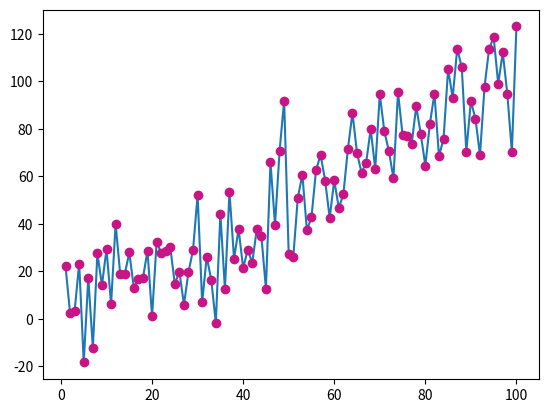
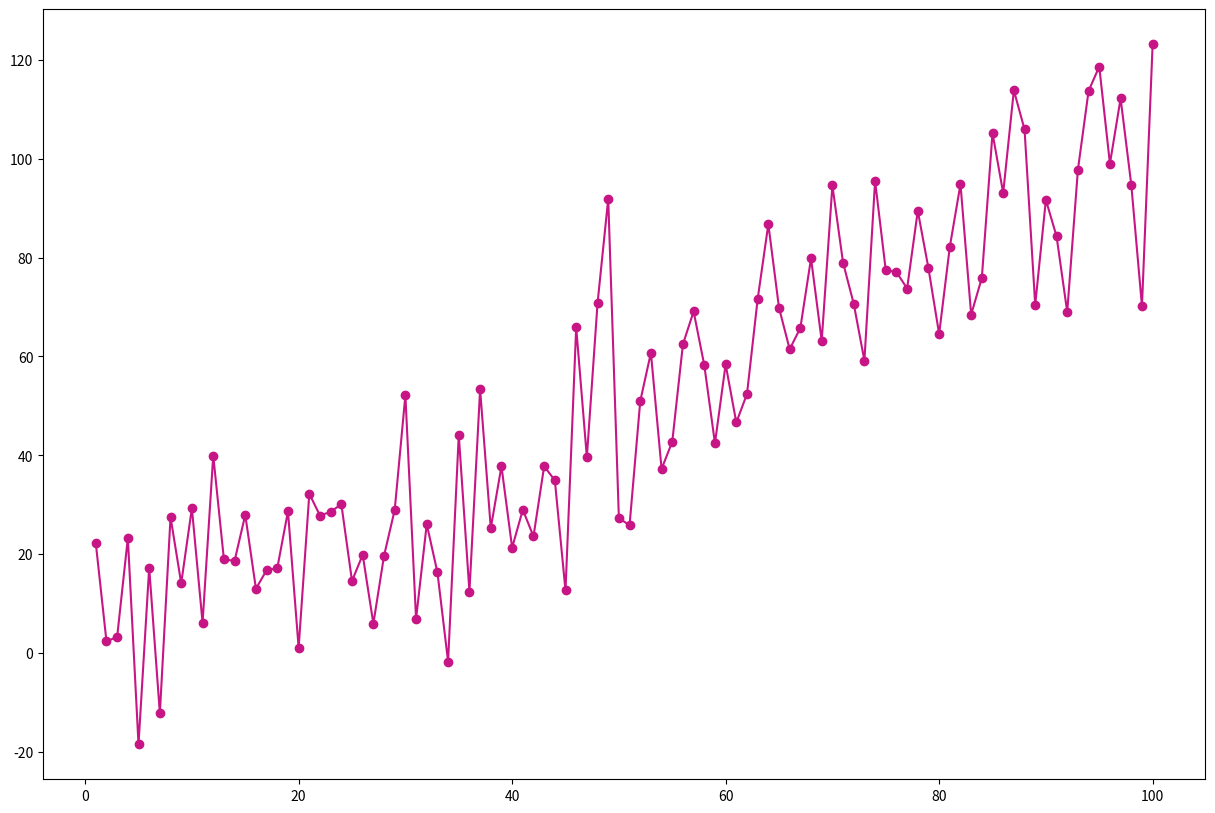
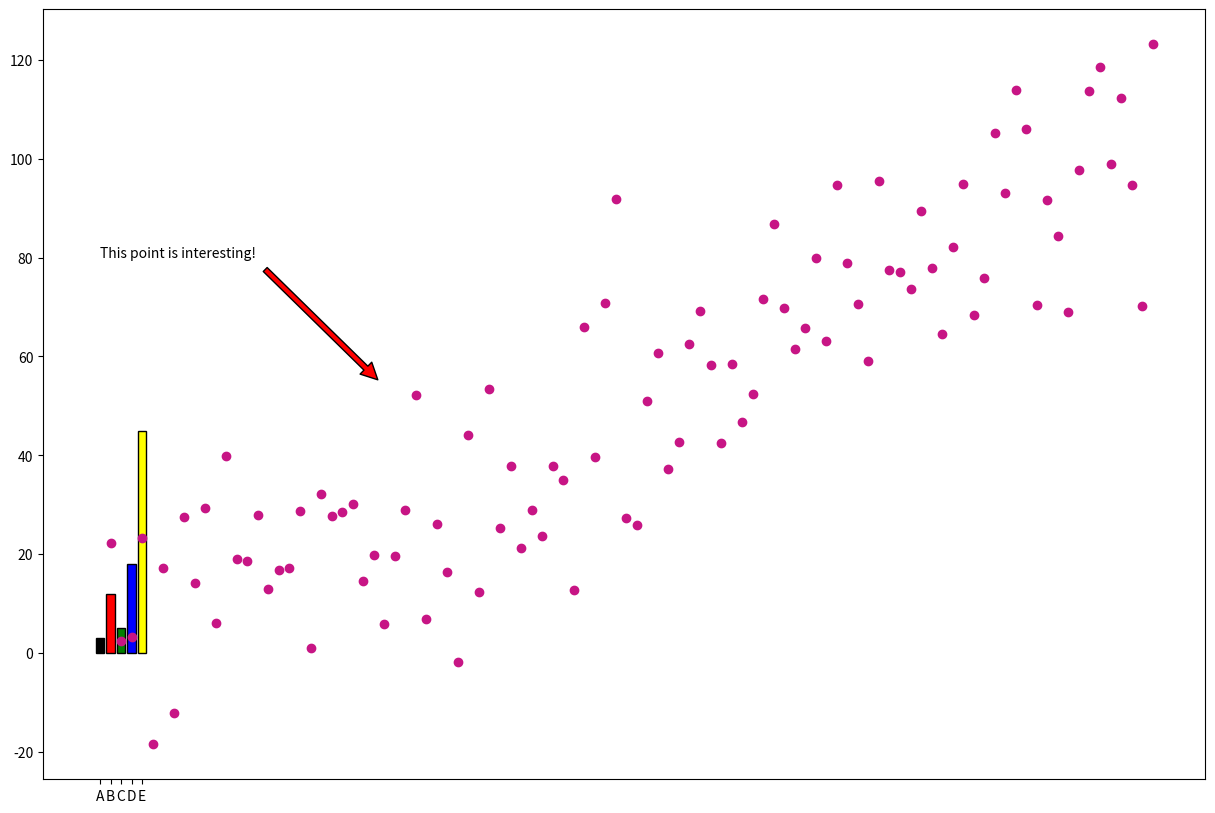

Reproduce these figures in Python, in order.
# In[1] - Documentation
# -*- coding: utf-8 -*-
"""
Script: 02_MatplotLib_ColorStyling.py
Description: Python code explaining customiztion or styling
[redacted]
Version: 1.0
Date: Jan 2021
"""
print(__doc__)

# In[2] - Impport Libraries
import matplotlib.pyplot as plt
#import pandas as pd
import numpy as np

# In[3] - Create a data frame
x = range(1,101)
y = np.random.randn(100)*15 + range(1,101)

# In[4] - Plot the graph - Line
#plt.plot('x','y',data=df, linestyle='none', marker='o')
plt.plot(x,y,marker='')
plt.show()

# In[5] - Plot the graph - Scatter
#plt.plot('x','y',data=df, linestyle='none', marker='o')
plt.plot(x,y,linestyle='none',marker='o',color='mediumvioletred')
plt.show()

# In[6] - Plot the graph - Line and Markers
plt.figure(figsize=(15,10))
plt.plot(x,y,marker='o',color='mediumvioletred')
plt.show()

# In[7] - Plot the graph
plt.figure(figsize=(15,10))
plt.plot(x,y,linestyle='none', marker='o',color='mediumvioletred')
# Annotate with text + Arrow
plt.annotate(
# Label and coordinate
'This point is interesting!', xy=(27, 54), xytext=(0, 80),
# Custom arrow
arrowprops=dict(facecolor='red', shrink=0.05))
plt.show()

# In[8] - Bar Chart
# Make a fake dataset
height = [3, 12, 5, 18, 45]
bars = ('A', 'B', 'C', 'D', 'E')
y_pos = np.arange(len(bars))
plt.bar(y_pos, height, color=['black', 'red', 'green', 'blue', 'yellow'],
        edgecolor='black')
plt.xticks(y_pos, bars)
plt.show()

# In[5] - Clear
del(x,y)
del(height,bars,y_pos)
#https://python-graph-gallery.com/

